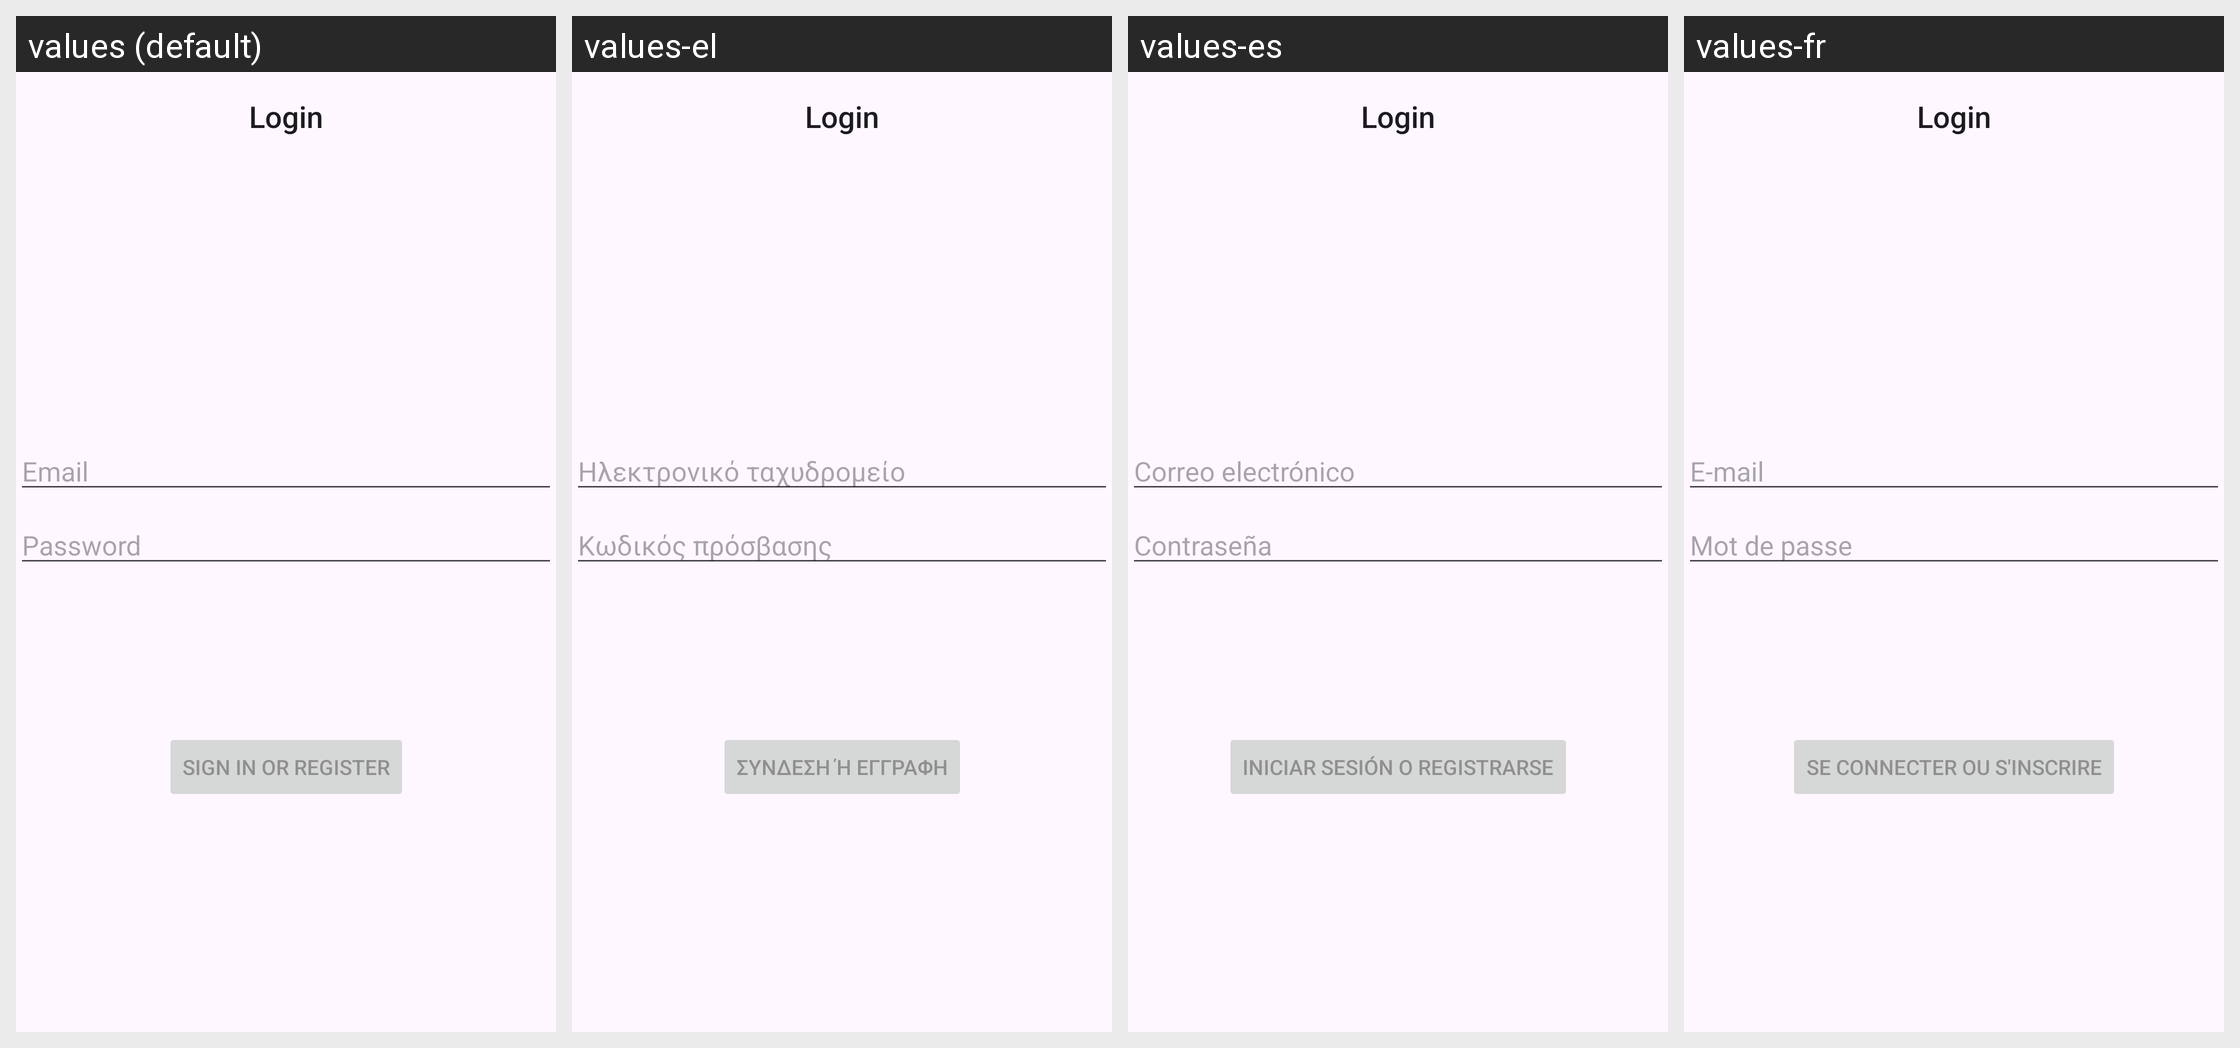

The same Android screen rendered under several of its app's locales, left to right. List the strings drawn on it with the default value and each locale's translation.
Android screen res/layout/activity_login.xml rendered under 4 locales, left to right: values (default), values-el, values-es, values-fr. Device: Nexus 5 (rendered at 1080×1920; each locale shown at half size, 540×960, under a caption strip naming it); theme Theme.UnipiPLIShopping.
Strings drawn on this screen, with the default value and each locale's value (text and hints the layout hard-codes appear in the picture but are not listed):

prompt_email
  values: Email
  values-el: Ηλεκτρονικό ταχυδρομείο
  values-es: Correo electrónico
  values-fr: E-mail

prompt_password
  values: Password
  values-el: Κωδικός πρόσβασης
  values-es: Contraseña
  values-fr: Mot de passe

action_sign_in
  values: Sign in or register
  values-el: Σύνδεση ή εγγραφή
  values-es: Iniciar sesión o registrarse
  values-fr: Se connecter ou s'inscrire
